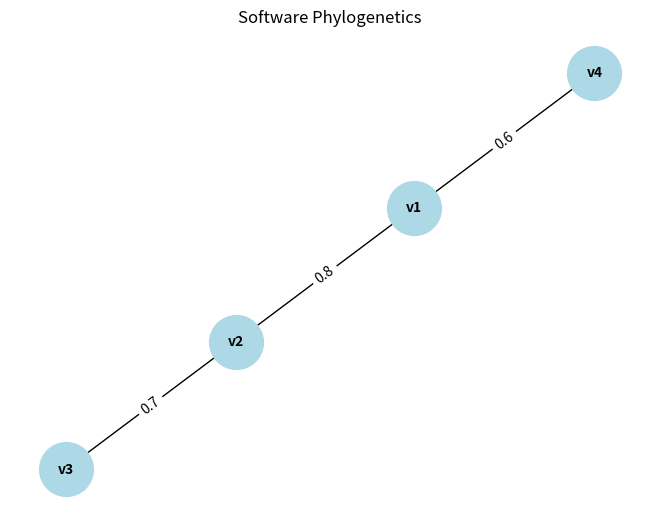

Write the Python code that produced this figure.

import networkx as nx
import matplotlib.pyplot as plt

# Example: Create a network graph to visualize software phylogenetics
def visualize_phylogenetics(versions, similarities):
    G = nx.Graph()

    # Add nodes for each version
    for version in versions:
        G.add_node(version)

    # Add edges based on similarities
    for i in range(len(versions)):
        for j in range(i + 1, len(versions)):
            similarity = similarities[i][j]
            if similarity > 0.5:  # Adjust threshold as needed
                G.add_edge(versions[i], versions[j], weight=similarity)

    # Layout and plot the graph
    pos = nx.spring_layout(G)  # You can use different layout algorithms
    edge_labels = nx.get_edge_attributes(G, 'weight')
    nx.draw(G, pos, with_labels=True, node_color='lightblue', node_size=1500, font_size=10, font_weight='bold')
    nx.draw_networkx_edge_labels(G, pos, edge_labels=edge_labels)
    plt.title('Software Phylogenetics')
    plt.show()

# Example usage
versions = ['v1', 'v2', 'v3', 'v4']
similarities = [
    [1.0, 0.8, 0.4, 0.6],
    [0.8, 1.0, 0.7, 0.5],
    [0.4, 0.7, 1.0, 0.3],
    [0.6, 0.5, 0.3, 1.0]
]

visualize_phylogenetics(versions, similarities)
